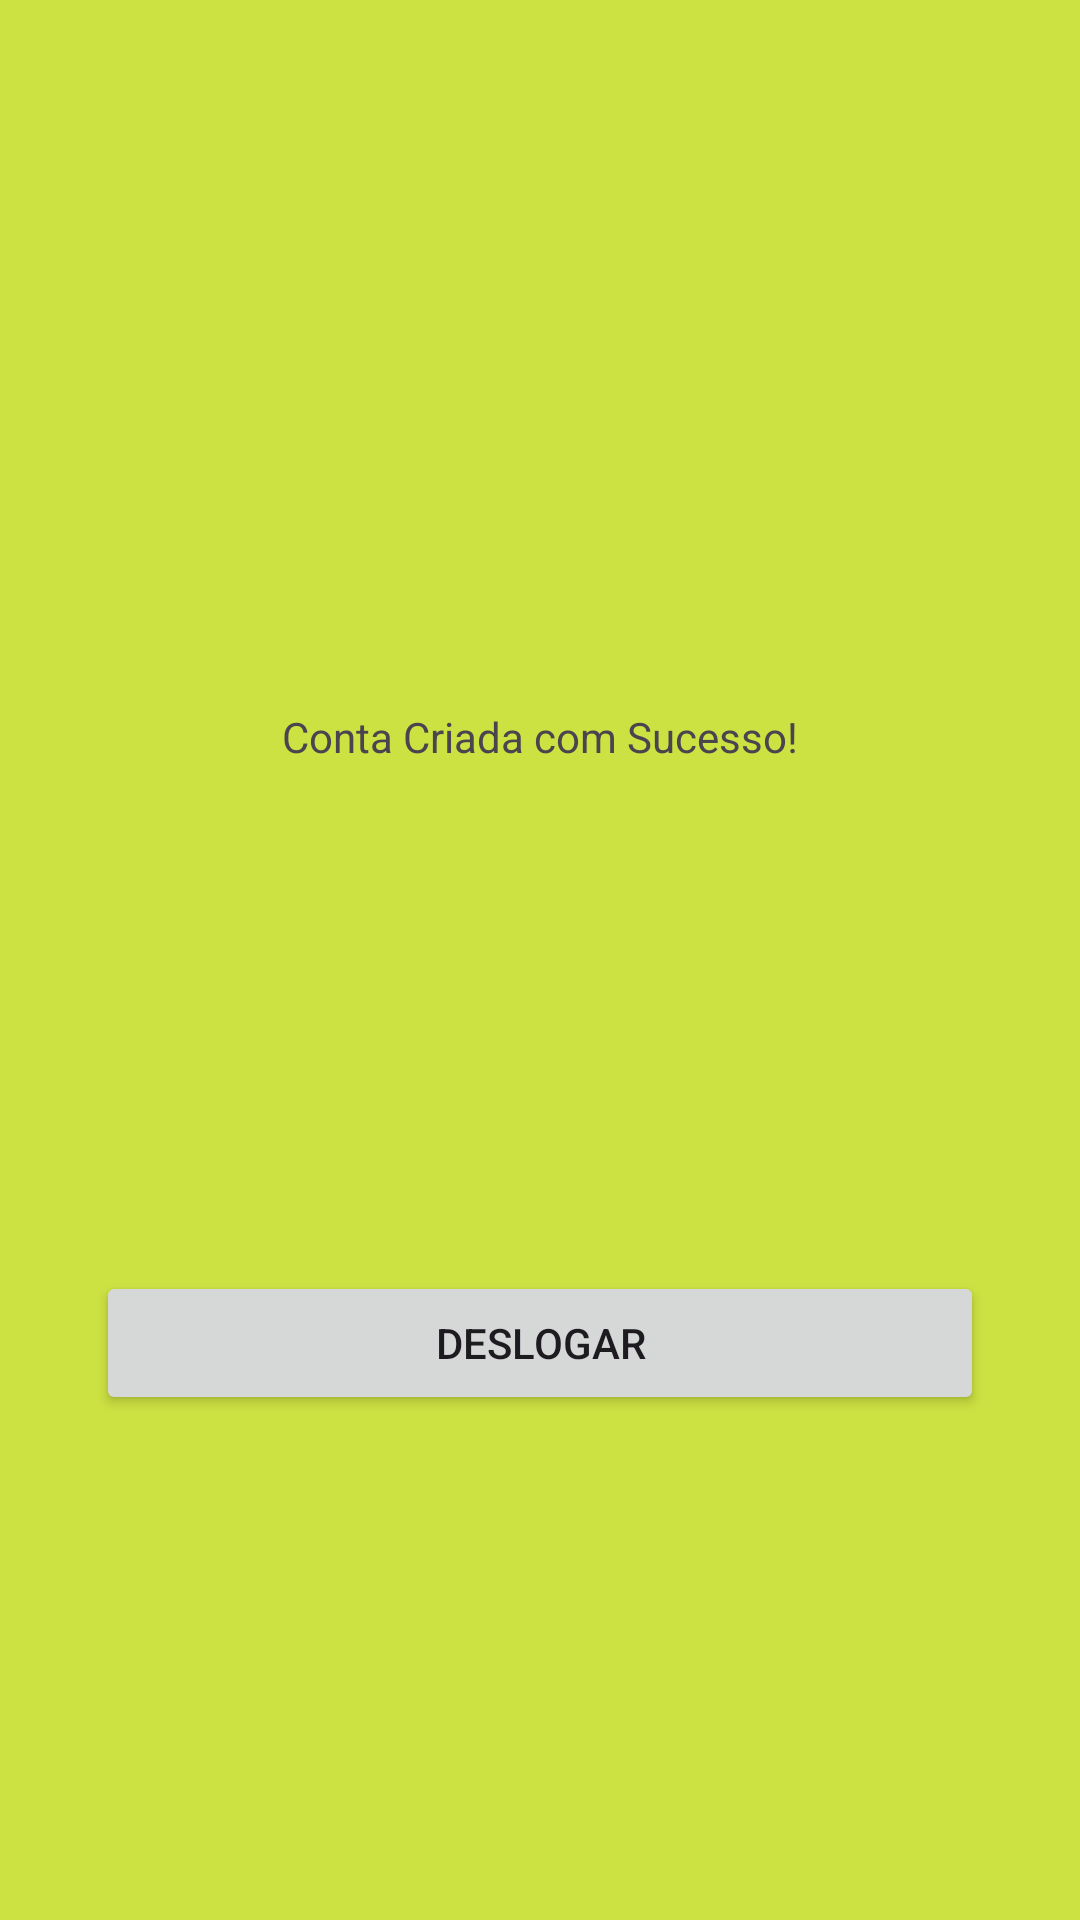

Produce the Android XML layout that renders to this screen, including the resource entries it uses.
<!-- AndroidManifest.xml: application theme Theme.Rede_Presidente -->
<!-- res/layout/activity_main.xml -->
<?xml version="1.0" encoding="utf-8"?>
<androidx.constraintlayout.widget.ConstraintLayout xmlns:android="http://schemas.android.com/apk/res/android"
    xmlns:app="http://schemas.android.com/apk/res-auto"
    xmlns:tools="http://schemas.android.com/tools"
    android:layout_width="match_parent"
    android:layout_height="match_parent"
    tools:context=".MainActivity">

    <TextView
        android:id="@+id/textView2"
        android:layout_width="wrap_content"
        android:layout_height="wrap_content"
        android:layout_marginTop="236dp"
        android:text="Conta Criada com Sucesso!"
        app:layout_constraintEnd_toEndOf="parent"
        app:layout_constraintStart_toStartOf="parent"
        app:layout_constraintTop_toTopOf="parent" />

    <Button
        android:id="@+id/btnDeslogar"
        android:layout_width="match_parent"
        android:layout_height="wrap_content"
        android:layout_margin="32dp"
        android:text="Deslogar"
        app:layout_constraintBottom_toBottomOf="parent"
        app:layout_constraintTop_toBottomOf="@+id/textView2"
        tools:layout_editor_absoluteX="161dp" />

</androidx.constraintlayout.widget.ConstraintLayout>
<!-- resources referenced by this layout -->
<resources>
  <style name="Theme.Rede_Presidente" parent="Base.Theme.Rede_Presidente" />
  <style name="Base.Theme.Rede_Presidente" parent="Theme.Material3.DayNight.NoActionBar">
          
          
          <item name="android:windowBackground">#cce142</item>
      </style>
</resources>
